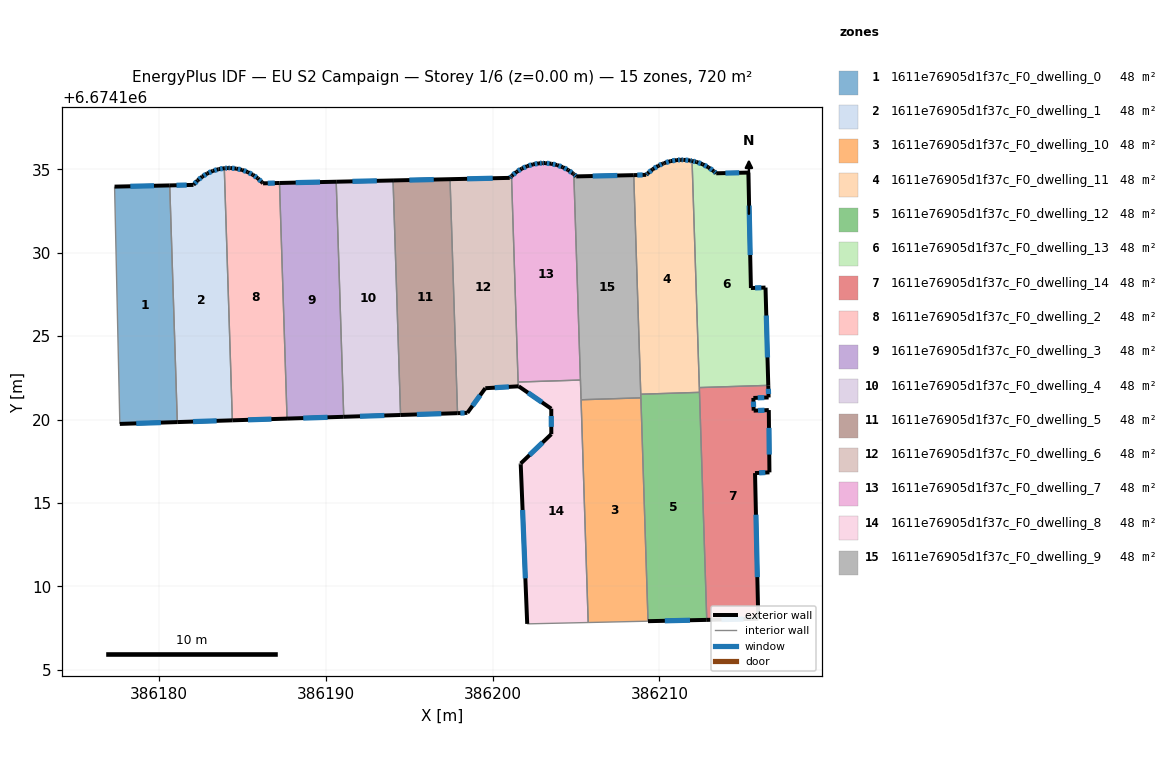
=== STOREY PLAN SPEC (per zone: floor XY polygon, exterior-wall plan segments, windows/doors) ===
zone 1: 1611e76905d1f37c_F0_dwelling_0  (48.0 m²)
  floor: (386180.66, 6674134.03) (386181.11, 6674119.85) (386177.67, 6674119.74) (386177.35, 6674133.96)
  exterior wall: (386177.67, 6674119.74) – (386181.11, 6674119.85)  [3.4 m]
    window: (386178.65, 6674119.77) – (386180.13, 6674119.82)  [1.9 m²]
  exterior wall: (386180.66, 6674134.03) – (386177.35, 6674133.96)  [3.3 m]
    window: (386179.71, 6674134.01) – (386178.30, 6674133.98)  [1.8 m²]
  interior walls: 2
zone 2: 1611e76905d1f37c_F0_dwelling_1  (48.0 m²)
  floor: (386183.93, 6674135.06) (386184.41, 6674119.95) (386181.11, 6674119.85) (386180.66, 6674134.03) (386182.08, 6674134.06) (386182.33, 6674134.33) (386182.60, 6674134.56) (386182.91, 6674134.75) (386183.23, 6674134.90) (386183.58, 6674135.00)
  exterior wall: (386182.33, 6674134.33) – (386182.09, 6674134.07)  [0.4 m]
    window: (386182.26, 6674134.26) – (386182.15, 6674134.14)  [0.2 m²]
  exterior wall: (386182.60, 6674134.56) – (386182.33, 6674134.33)  [0.4 m]
    window: (386182.53, 6674134.49) – (386182.41, 6674134.40)  [0.2 m²]
  exterior wall: (386182.91, 6674134.75) – (386182.60, 6674134.56)  [0.4 m]
    window: (386182.82, 6674134.69) – (386182.69, 6674134.61)  [0.2 m²]
  exterior wall: (386183.23, 6674134.90) – (386182.91, 6674134.75)  [0.4 m]
    window: (386183.14, 6674134.86) – (386183.00, 6674134.79)  [0.2 m²]
  exterior wall: (386183.58, 6674135.00) – (386183.23, 6674134.90)  [0.4 m]
    window: (386183.48, 6674134.97) – (386183.33, 6674134.93)  [0.2 m²]
  exterior wall: (386183.93, 6674135.06) – (386183.58, 6674135.00)  [0.4 m]
    window: (386183.83, 6674135.04) – (386183.68, 6674135.02)  [0.2 m²]
  exterior wall: (386181.11, 6674119.85) – (386184.41, 6674119.95)  [3.3 m]
    window: (386182.05, 6674119.88) – (386183.47, 6674119.92)  [1.8 m²]
  exterior wall: (386182.08, 6674134.06) – (386180.66, 6674134.03)  [1.4 m]
    window: (386181.67, 6674134.05) – (386181.06, 6674134.04)  [0.8 m²]
  interior walls: 2
zone 3: 1611e76905d1f37c_F0_dwelling_10  (48.0 m²)
  floor: (386208.89, 6674121.30) (386209.32, 6674107.92) (386205.73, 6674107.84) (386205.31, 6674121.19)
  interior walls: 4
zone 4: 1611e76905d1f37c_F0_dwelling_11  (48.0 m²)
  floor: (386211.96, 6674135.50) (386212.40, 6674121.63) (386208.88, 6674121.52) (386208.46, 6674134.65) (386209.21, 6674134.67) (386209.29, 6674134.75) (386209.60, 6674135.00) (386209.93, 6674135.21) (386210.22, 6674135.34) (386210.29, 6674135.37) (386210.66, 6674135.49) (386211.05, 6674135.55) (386211.29, 6674135.57) (386211.45, 6674135.56) (386211.84, 6674135.53)
  exterior wall: (386209.60, 6674135.00) – (386209.29, 6674134.75)  [0.4 m]
    window: (386209.51, 6674134.93) – (386209.38, 6674134.82)  [0.2 m²]
  exterior wall: (386209.93, 6674135.21) – (386209.60, 6674135.00)  [0.4 m]
    window: (386209.84, 6674135.15) – (386209.69, 6674135.06)  [0.2 m²]
  exterior wall: (386210.22, 6674135.34) – (386209.93, 6674135.21)  [0.3 m]
    window: (386210.14, 6674135.30) – (386210.01, 6674135.25)  [0.2 m²]
  exterior wall: (386210.29, 6674135.37) – (386210.22, 6674135.34)  [0.1 m]
  exterior wall: (386210.66, 6674135.49) – (386210.29, 6674135.37)  [0.4 m]
    window: (386210.56, 6674135.45) – (386210.40, 6674135.40)  [0.2 m²]
  exterior wall: (386211.05, 6674135.55) – (386210.66, 6674135.49)  [0.4 m]
    window: (386210.94, 6674135.53) – (386210.78, 6674135.50)  [0.2 m²]
  exterior wall: (386211.29, 6674135.57) – (386211.05, 6674135.55)  [0.2 m]
    window: (386211.22, 6674135.56) – (386211.12, 6674135.55)  [0.1 m²]
  exterior wall: (386211.45, 6674135.56) – (386211.29, 6674135.57)  [0.2 m]
    window: (386211.40, 6674135.56) – (386211.33, 6674135.56)  [0.1 m²]
  exterior wall: (386211.84, 6674135.53) – (386211.45, 6674135.56)  [0.4 m]
    window: (386211.72, 6674135.54) – (386211.56, 6674135.55)  [0.2 m²]
  exterior wall: (386211.96, 6674135.50) – (386211.84, 6674135.53)  [0.1 m]
    window: (386211.92, 6674135.51) – (386211.87, 6674135.52)  [0.1 m²]
  exterior wall: (386209.21, 6674134.67) – (386208.46, 6674134.65)  [0.7 m]
    window: (386209.00, 6674134.66) – (386208.68, 6674134.65)  [0.4 m²]
  exterior wall: (386209.29, 6674134.75) – (386209.21, 6674134.67)  [0.1 m]
    window: (386209.27, 6674134.73) – (386209.23, 6674134.69)  [0.1 m²]
  interior walls: 4
zone 5: 1611e76905d1f37c_F0_dwelling_12  (48.0 m²)
  floor: (386212.40, 6674121.63) (386212.84, 6674108.00) (386209.32, 6674107.92) (386208.88, 6674121.52)
  exterior wall: (386209.32, 6674107.92) – (386212.84, 6674108.00)  [3.5 m]
    window: (386210.32, 6674107.94) – (386211.83, 6674107.97)  [1.9 m²]
  interior walls: 4
zone 6: 1611e76905d1f37c_F0_dwelling_13  (48.0 m²)
  floor: (386215.33, 6674134.80) (386215.48, 6674127.88) (386216.36, 6674127.91) (386216.53, 6674122.05) (386212.39, 6674121.92) (386211.96, 6674135.50) (386212.22, 6674135.44) (386212.59, 6674135.30) (386212.94, 6674135.12) (386213.26, 6674134.89) (386213.41, 6674134.76)
  exterior wall: (386212.22, 6674135.44) – (386211.96, 6674135.50)  [0.3 m]
    window: (386212.15, 6674135.46) – (386212.03, 6674135.48)  [0.1 m²]
  exterior wall: (386212.59, 6674135.30) – (386212.22, 6674135.44)  [0.4 m]
    window: (386212.48, 6674135.34) – (386212.33, 6674135.40)  [0.2 m²]
  exterior wall: (386212.94, 6674135.12) – (386212.59, 6674135.30)  [0.4 m]
    window: (386212.84, 6674135.17) – (386212.69, 6674135.25)  [0.2 m²]
  exterior wall: (386213.26, 6674134.89) – (386212.94, 6674135.12)  [0.4 m]
    window: (386213.16, 6674134.95) – (386213.03, 6674135.05)  [0.2 m²]
  exterior wall: (386213.41, 6674134.76) – (386213.26, 6674134.89)  [0.2 m]
    window: (386213.36, 6674134.80) – (386213.30, 6674134.85)  [0.1 m²]
  exterior wall: (386215.33, 6674134.80) – (386213.41, 6674134.76)  [1.9 m]
    window: (386214.78, 6674134.79) – (386213.96, 6674134.77)  [1.1 m²]
  exterior wall: (386215.48, 6674127.88) – (386215.33, 6674134.80)  [6.9 m]
    window: (386215.44, 6674129.86) – (386215.38, 6674132.82)  [3.8 m²]
  exterior wall: (386216.36, 6674127.91) – (386215.48, 6674127.88)  [0.9 m]
    window: (386216.11, 6674127.90) – (386215.73, 6674127.89)  [0.5 m²]
  exterior wall: (386216.53, 6674122.05) – (386216.36, 6674127.91)  [5.9 m]
    window: (386216.48, 6674123.72) – (386216.41, 6674126.24)  [3.2 m²]
  interior walls: 2
zone 7: 1611e76905d1f37c_F0_dwelling_14  (48.0 m²)
  floor: (386216.53, 6674122.05) (386216.54, 6674121.33) (386215.63, 6674121.30) (386215.65, 6674120.53) (386216.56, 6674120.57) (386216.59, 6674116.84) (386215.73, 6674116.79) (386215.92, 6674108.06) (386212.84, 6674108.00) (386212.39, 6674121.92)
  exterior wall: (386215.65, 6674120.53) – (386215.63, 6674121.30)  [0.8 m]
    window: (386215.64, 6674120.75) – (386215.64, 6674121.08)  [0.4 m²]
  exterior wall: (386216.56, 6674120.57) – (386215.65, 6674120.53)  [0.9 m]
    window: (386216.30, 6674120.56) – (386215.91, 6674120.54)  [0.5 m²]
  exterior wall: (386216.59, 6674116.84) – (386216.56, 6674120.57)  [3.7 m]
    window: (386216.58, 6674117.90) – (386216.57, 6674119.50)  [2.1 m²]
  exterior wall: (386215.73, 6674116.79) – (386216.59, 6674116.84)  [0.9 m]
    window: (386215.98, 6674116.81) – (386216.35, 6674116.82)  [0.5 m²]
  exterior wall: (386215.92, 6674108.06) – (386215.73, 6674116.79)  [8.7 m]
    window: (386215.87, 6674110.56) – (386215.79, 6674114.30)  [4.8 m²]
  exterior wall: (386212.84, 6674108.00) – (386215.92, 6674108.06)  [3.1 m]
    window: (386213.72, 6674108.02) – (386215.04, 6674108.04)  [1.7 m²]
  exterior wall: (386216.54, 6674121.33) – (386216.53, 6674122.05)  [0.7 m]
    window: (386216.54, 6674121.53) – (386216.53, 6674121.84)  [0.4 m²]
  exterior wall: (386215.63, 6674121.30) – (386216.54, 6674121.33)  [0.9 m]
    window: (386215.89, 6674121.30) – (386216.28, 6674121.32)  [0.5 m²]
  interior walls: 3
zone 8: 1611e76905d1f37c_F0_dwelling_2  (48.0 m²)
  floor: (386187.23, 6674134.18) (386187.69, 6674120.06) (386184.41, 6674119.95) (386183.93, 6674135.06) (386184.14, 6674135.08) (386184.29, 6674135.07) (386184.64, 6674135.04) (386184.99, 6674134.96) (386185.33, 6674134.83) (386185.64, 6674134.67) (386185.93, 6674134.46) (386186.20, 6674134.21) (386186.25, 6674134.16)
  exterior wall: (386184.29, 6674135.07) – (386184.14, 6674135.08)  [0.1 m]
    window: (386184.25, 6674135.07) – (386184.18, 6674135.07)  [0.1 m²]
  exterior wall: (386184.64, 6674135.04) – (386184.29, 6674135.07)  [0.4 m]
    window: (386184.54, 6674135.05) – (386184.39, 6674135.06)  [0.2 m²]
  exterior wall: (386184.99, 6674134.96) – (386184.64, 6674135.04)  [0.4 m]
    window: (386184.89, 6674134.98) – (386184.74, 6674135.02)  [0.2 m²]
  exterior wall: (386185.33, 6674134.83) – (386184.99, 6674134.96)  [0.4 m]
    window: (386185.23, 6674134.87) – (386185.09, 6674134.92)  [0.2 m²]
  exterior wall: (386185.64, 6674134.67) – (386185.33, 6674134.83)  [0.4 m]
    window: (386185.55, 6674134.71) – (386185.42, 6674134.79)  [0.2 m²]
  exterior wall: (386185.93, 6674134.46) – (386185.64, 6674134.67)  [0.4 m]
    window: (386185.85, 6674134.52) – (386185.73, 6674134.61)  [0.2 m²]
  exterior wall: (386186.20, 6674134.21) – (386185.93, 6674134.46)  [0.4 m]
    window: (386186.12, 6674134.28) – (386186.01, 6674134.39)  [0.2 m²]
  exterior wall: (386186.25, 6674134.16) – (386186.20, 6674134.21)  [0.1 m]
  exterior wall: (386187.23, 6674134.18) – (386186.25, 6674134.16)  [1.0 m]
    window: (386186.95, 6674134.17) – (386186.53, 6674134.16)  [0.5 m²]
  exterior wall: (386184.41, 6674119.95) – (386187.69, 6674120.06)  [3.3 m]
    window: (386185.35, 6674119.98) – (386186.75, 6674120.03)  [1.8 m²]
  exterior wall: (386184.14, 6674135.08) – (386183.93, 6674135.06)  [0.2 m]
    window: (386184.08, 6674135.07) – (386183.99, 6674135.06)  [0.1 m²]
  interior walls: 2
zone 9: 1611e76905d1f37c_F0_dwelling_3  (48.0 m²)
  floor: (386190.63, 6674134.25) (386191.08, 6674120.17) (386187.69, 6674120.06) (386187.23, 6674134.18)
  exterior wall: (386187.69, 6674120.06) – (386191.08, 6674120.17)  [3.4 m]
    window: (386188.66, 6674120.09) – (386190.11, 6674120.14)  [1.9 m²]
  exterior wall: (386190.63, 6674134.25) – (386187.23, 6674134.18)  [3.4 m]
    window: (386189.66, 6674134.23) – (386188.21, 6674134.20)  [1.9 m²]
  interior walls: 2
zone 10: 1611e76905d1f37c_F0_dwelling_4  (48.0 m²)
  floor: (386194.04, 6674134.33) (386194.49, 6674120.28) (386191.08, 6674120.17) (386190.63, 6674134.25)
  exterior wall: (386191.08, 6674120.17) – (386194.49, 6674120.28)  [3.4 m]
    window: (386192.06, 6674120.20) – (386193.52, 6674120.24)  [1.9 m²]
  exterior wall: (386194.04, 6674134.33) – (386190.63, 6674134.25)  [3.4 m]
    window: (386193.07, 6674134.31) – (386191.61, 6674134.27)  [1.9 m²]
  interior walls: 2
zone 11: 1611e76905d1f37c_F0_dwelling_5  (48.0 m²)
  floor: (386197.45, 6674134.41) (386197.90, 6674120.38) (386194.49, 6674120.28) (386194.04, 6674134.33)
  exterior wall: (386194.49, 6674120.28) – (386197.90, 6674120.38)  [3.4 m]
    window: (386195.47, 6674120.31) – (386196.93, 6674120.35)  [1.9 m²]
  exterior wall: (386197.45, 6674134.41) – (386194.04, 6674134.33)  [3.4 m]
    window: (386196.48, 6674134.38) – (386195.02, 6674134.35)  [1.9 m²]
  interior walls: 2
zone 12: 1611e76905d1f37c_F0_dwelling_6  (48.0 m²)
  floor: (386201.14, 6674134.59) (386201.54, 6674121.99) (386199.57, 6674121.88) (386198.49, 6674120.40) (386197.90, 6674120.38) (386197.45, 6674134.41) (386201.03, 6674134.48)
  exterior wall: (386201.03, 6674134.48) – (386197.45, 6674134.41)  [3.6 m]
    window: (386200.01, 6674134.46) – (386198.48, 6674134.43)  [2.0 m²]
  exterior wall: (386201.14, 6674134.59) – (386201.03, 6674134.48)  [0.1 m]
    window: (386201.11, 6674134.56) – (386201.06, 6674134.51)  [0.1 m²]
  exterior wall: (386199.57, 6674121.88) – (386201.54, 6674121.99)  [2.0 m]
    window: (386200.13, 6674121.91) – (386200.98, 6674121.96)  [1.1 m²]
  exterior wall: (386198.49, 6674120.40) – (386199.57, 6674121.88)  [1.8 m]
    window: (386198.80, 6674120.82) – (386199.26, 6674121.46)  [1.0 m²]
  exterior wall: (386197.90, 6674120.38) – (386198.49, 6674120.40)  [0.6 m]
    window: (386198.07, 6674120.39) – (386198.32, 6674120.40)  [0.3 m²]
  interior walls: 3
zone 13: 1611e76905d1f37c_F0_dwelling_7  (48.0 m²)
  floor: (386204.83, 6674134.74) (386204.87, 6674134.70) (386205.27, 6674122.37) (386201.53, 6674122.25) (386201.14, 6674134.59) (386201.16, 6674134.61) (386201.44, 6674134.84) (386201.75, 6674135.04) (386202.08, 6674135.19) (386202.43, 6674135.29) (386202.79, 6674135.36) (386203.01, 6674135.37) (386203.10, 6674135.37) (386203.15, 6674135.37) (386203.51, 6674135.33) (386203.87, 6674135.25) (386204.21, 6674135.12) (386204.53, 6674134.95)
  exterior wall: (386204.21, 6674135.12) – (386203.87, 6674135.25)  [0.4 m]
    window: (386204.11, 6674135.16) – (386203.97, 6674135.22)  [0.2 m²]
  exterior wall: (386204.53, 6674134.95) – (386204.21, 6674135.12)  [0.4 m]
    window: (386204.44, 6674135.00) – (386204.30, 6674135.08)  [0.2 m²]
  exterior wall: (386204.83, 6674134.74) – (386204.53, 6674134.95)  [0.4 m]
    window: (386204.74, 6674134.80) – (386204.62, 6674134.89)  [0.2 m²]
  exterior wall: (386204.87, 6674134.70) – (386204.83, 6674134.74)  [0.1 m]
  exterior wall: (386201.16, 6674134.61) – (386201.14, 6674134.59)  [0.0 m]
  exterior wall: (386201.44, 6674134.84) – (386201.16, 6674134.61)  [0.4 m]
    window: (386201.36, 6674134.78) – (386201.24, 6674134.68)  [0.2 m²]
  exterior wall: (386201.75, 6674135.04) – (386201.44, 6674134.84)  [0.4 m]
    window: (386201.66, 6674134.98) – (386201.53, 6674134.90)  [0.2 m²]
  exterior wall: (386202.08, 6674135.19) – (386201.75, 6674135.04)  [0.4 m]
    window: (386201.99, 6674135.15) – (386201.85, 6674135.08)  [0.2 m²]
  exterior wall: (386202.43, 6674135.29) – (386202.08, 6674135.19)  [0.4 m]
    window: (386202.33, 6674135.26) – (386202.18, 6674135.22)  [0.2 m²]
  exterior wall: (386202.79, 6674135.36) – (386202.43, 6674135.29)  [0.4 m]
    window: (386202.69, 6674135.34) – (386202.53, 6674135.31)  [0.2 m²]
  exterior wall: (386203.01, 6674135.37) – (386202.79, 6674135.36)  [0.2 m]
    window: (386202.94, 6674135.37) – (386202.85, 6674135.36)  [0.1 m²]
  exterior wall: (386203.10, 6674135.37) – (386203.01, 6674135.37)  [0.1 m]
    window: (386203.07, 6674135.37) – (386203.03, 6674135.37)  [0.1 m²]
  exterior wall: (386203.15, 6674135.37) – (386203.10, 6674135.37)  [0.1 m]
  exterior wall: (386203.51, 6674135.33) – (386203.15, 6674135.37)  [0.4 m]
    window: (386203.41, 6674135.34) – (386203.26, 6674135.36)  [0.2 m²]
  exterior wall: (386203.87, 6674135.25) – (386203.51, 6674135.33)  [0.4 m]
    window: (386203.77, 6674135.28) – (386203.62, 6674135.31)  [0.2 m²]
  interior walls: 3
zone 14: 1611e76905d1f37c_F0_dwelling_8  (48.0 m²)
  floor: (386205.27, 6674122.37) (386205.73, 6674107.84) (386202.08, 6674107.76) (386201.69, 6674117.31) (386201.69, 6674117.37) (386203.52, 6674119.13) (386203.52, 6674120.65) (386201.57, 6674121.99) (386201.54, 6674121.99) (386201.53, 6674122.25)
  exterior wall: (386201.69, 6674117.31) – (386202.08, 6674107.76)  [9.6 m]
    window: (386201.80, 6674114.58) – (386201.97, 6674110.49)  [5.3 m²]
  exterior wall: (386201.69, 6674117.37) – (386201.69, 6674117.31)  [0.1 m]
  exterior wall: (386203.52, 6674119.13) – (386201.69, 6674117.37)  [2.5 m]
    window: (386203.00, 6674118.62) – (386202.21, 6674117.87)  [1.4 m²]
  exterior wall: (386203.52, 6674120.65) – (386203.52, 6674119.13)  [1.5 m]
    window: (386203.52, 6674120.21) – (386203.52, 6674119.56)  [0.8 m²]
  exterior wall: (386201.57, 6674121.99) – (386203.52, 6674120.65)  [2.4 m]
    window: (386202.13, 6674121.61) – (386202.96, 6674121.03)  [1.3 m²]
  exterior wall: (386201.54, 6674121.99) – (386201.57, 6674121.99)  [0.0 m]
  interior walls: 5
zone 15: 1611e76905d1f37c_F0_dwelling_9  (48.0 m²)
  floor: (386208.46, 6674134.65) (386208.89, 6674121.30) (386205.31, 6674121.19) (386204.87, 6674134.70) (386205.02, 6674134.57)
  exterior wall: (386205.02, 6674134.57) – (386204.87, 6674134.70)  [0.2 m]
    window: (386204.98, 6674134.61) – (386204.91, 6674134.66)  [0.1 m²]
  exterior wall: (386208.46, 6674134.65) – (386205.02, 6674134.57)  [3.4 m]
    window: (386207.48, 6674134.63) – (386206.00, 6674134.59)  [1.9 m²]
  interior walls: 5

=== DERIVED (storey summary) ===
Building: EU S2 Campaign
Storey: 1 of 6  (floor level z = 0.00 m)
Storey gross floor area: 719.5 m²
Zones on this storey: 15
  - 1611e76905d1f37c_F0_dwelling_0: floor 48.0 m²; exterior wall 6.8 m (20.3 m²); 2 window(s) 3.7 m²; WWR 18.4%
  - 1611e76905d1f37c_F0_dwelling_1: floor 48.0 m²; exterior wall 6.9 m (20.6 m²); 8 window(s) 3.8 m²; WWR 18.4%
  - 1611e76905d1f37c_F0_dwelling_10: floor 48.0 m²
  - 1611e76905d1f37c_F0_dwelling_11: floor 48.0 m²; exterior wall 3.7 m (11.2 m²); 11 window(s) 2.0 m²; WWR 18.0%
  - 1611e76905d1f37c_F0_dwelling_12: floor 48.0 m²; exterior wall 3.5 m (10.6 m²); 1 window(s) 1.9 m²; WWR 18.4%
  - 1611e76905d1f37c_F0_dwelling_13: floor 48.0 m²; exterior wall 17.2 m (51.7 m²); 9 window(s) 9.5 m²; WWR 18.4%
  - 1611e76905d1f37c_F0_dwelling_14: floor 48.0 m²; exterior wall 19.7 m (59.2 m²); 8 window(s) 10.9 m²; WWR 18.4%
  - 1611e76905d1f37c_F0_dwelling_2: floor 48.0 m²; exterior wall 6.9 m (20.6 m²); 10 window(s) 3.7 m²; WWR 18.2%
  - 1611e76905d1f37c_F0_dwelling_3: floor 48.0 m²; exterior wall 6.8 m (20.4 m²); 2 window(s) 3.7 m²; WWR 18.4%
  - 1611e76905d1f37c_F0_dwelling_4: floor 48.0 m²; exterior wall 6.8 m (20.4 m²); 2 window(s) 3.8 m²; WWR 18.4%
  - 1611e76905d1f37c_F0_dwelling_5: floor 48.0 m²; exterior wall 6.8 m (20.5 m²); 2 window(s) 3.8 m²; WWR 18.4%
  - 1611e76905d1f37c_F0_dwelling_6: floor 48.0 m²; exterior wall 8.1 m (24.4 m²); 5 window(s) 4.5 m²; WWR 18.4%
  - 1611e76905d1f37c_F0_dwelling_7: floor 48.0 m²; exterior wall 4.1 m (12.3 m²); 12 window(s) 2.2 m²; WWR 17.7%
  - 1611e76905d1f37c_F0_dwelling_8: floor 48.0 m²; exterior wall 16.1 m (48.2 m²); 4 window(s) 8.8 m²; WWR 18.3%
  - 1611e76905d1f37c_F0_dwelling_9: floor 48.0 m²; exterior wall 3.6 m (10.9 m²); 2 window(s) 2.0 m²; WWR 18.4%
Zone adjacency (shared interzone walls):
  - 1611e76905d1f37c_F0_dwelling_0 ↔ 1611e76905d1f37c_F0_dwelling_1
  - 1611e76905d1f37c_F0_dwelling_1 ↔ 1611e76905d1f37c_F0_dwelling_2
  - 1611e76905d1f37c_F0_dwelling_10 ↔ 1611e76905d1f37c_F0_dwelling_12
  - 1611e76905d1f37c_F0_dwelling_10 ↔ 1611e76905d1f37c_F0_dwelling_8
  - 1611e76905d1f37c_F0_dwelling_10 ↔ 1611e76905d1f37c_F0_dwelling_9
  - 1611e76905d1f37c_F0_dwelling_11 ↔ 1611e76905d1f37c_F0_dwelling_12
  - 1611e76905d1f37c_F0_dwelling_11 ↔ 1611e76905d1f37c_F0_dwelling_13
  - 1611e76905d1f37c_F0_dwelling_11 ↔ 1611e76905d1f37c_F0_dwelling_14
  - 1611e76905d1f37c_F0_dwelling_11 ↔ 1611e76905d1f37c_F0_dwelling_9
  - 1611e76905d1f37c_F0_dwelling_12 ↔ 1611e76905d1f37c_F0_dwelling_14
  - 1611e76905d1f37c_F0_dwelling_12 ↔ 1611e76905d1f37c_F0_dwelling_9
  - 1611e76905d1f37c_F0_dwelling_13 ↔ 1611e76905d1f37c_F0_dwelling_14
  - 1611e76905d1f37c_F0_dwelling_2 ↔ 1611e76905d1f37c_F0_dwelling_3
  - 1611e76905d1f37c_F0_dwelling_3 ↔ 1611e76905d1f37c_F0_dwelling_4
  - 1611e76905d1f37c_F0_dwelling_4 ↔ 1611e76905d1f37c_F0_dwelling_5
  - 1611e76905d1f37c_F0_dwelling_5 ↔ 1611e76905d1f37c_F0_dwelling_6
  - 1611e76905d1f37c_F0_dwelling_6 ↔ 1611e76905d1f37c_F0_dwelling_7
  - 1611e76905d1f37c_F0_dwelling_6 ↔ 1611e76905d1f37c_F0_dwelling_8
  - 1611e76905d1f37c_F0_dwelling_7 ↔ 1611e76905d1f37c_F0_dwelling_8
  - 1611e76905d1f37c_F0_dwelling_7 ↔ 1611e76905d1f37c_F0_dwelling_9
  - 1611e76905d1f37c_F0_dwelling_8 ↔ 1611e76905d1f37c_F0_dwelling_9